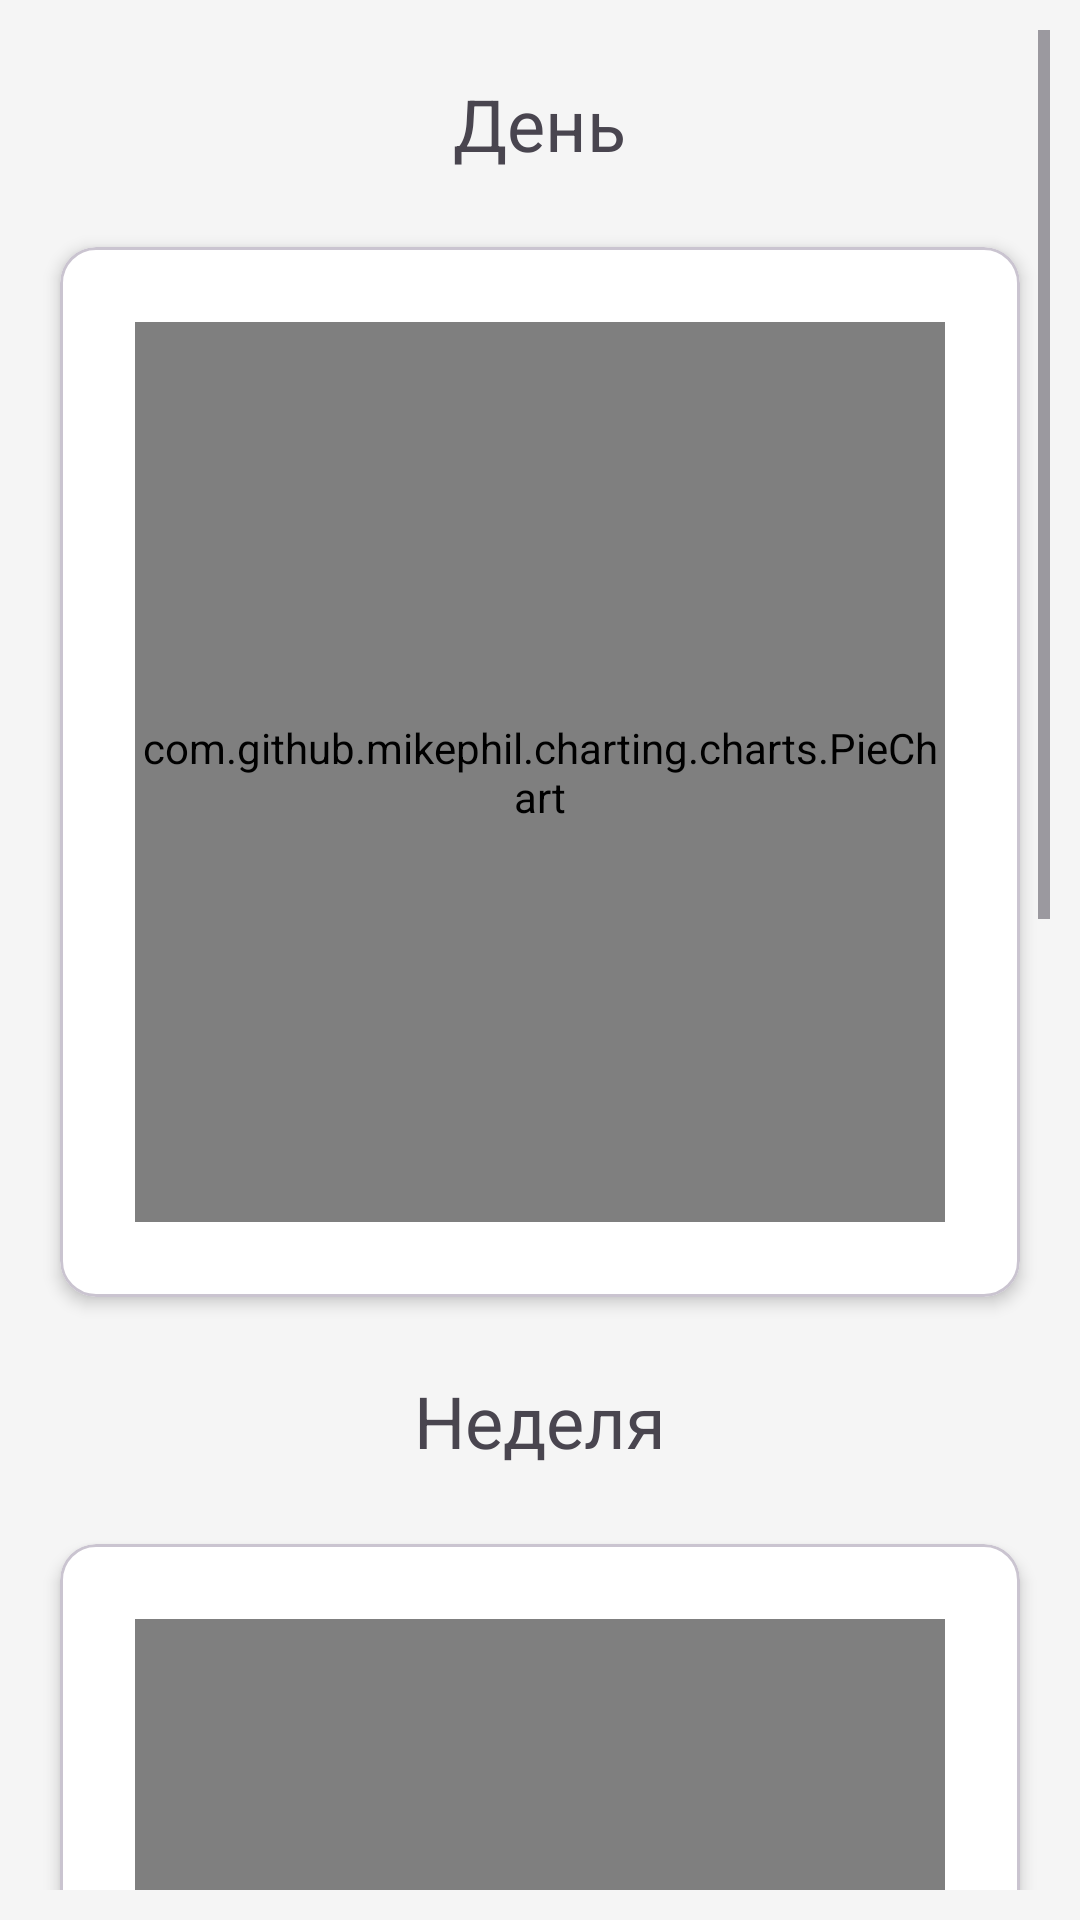

Produce the Android XML layout that renders to this screen, including the resource entries it uses.
<!-- AndroidManifest.xml: application theme Theme.ChronoSnap -->
<!-- res/layout/fragment_statistics.xml -->
<?xml version="1.0" encoding="utf-8"?>
<LinearLayout xmlns:android="http://schemas.android.com/apk/res/android"
    xmlns:tools="http://schemas.android.com/tools"
    android:layout_width="match_parent"
    android:layout_height="match_parent"
    xmlns:app="http://schemas.android.com/apk/res-auto"
    tools:context=".ui.view.fragments.StatisticsFragment"
    android:orientation="vertical"
    android:padding="10dp">

    <ScrollView
        android:layout_width="match_parent"
        android:layout_height="match_parent">
        <LinearLayout
            android:layout_width="match_parent"
            android:layout_height="wrap_content"
            android:orientation="vertical">
            <TextView
                android:layout_width="wrap_content"
                android:layout_height="wrap_content"
                android:text="@string/day"
                android:textSize="24dp"
                android:layout_gravity="center"
                android:layout_margin="15dp"/>

            <com.google.android.material.card.MaterialCardView
                android:layout_width="match_parent"
                android:layout_height="wrap_content"
                android:layout_gravity="center"
                android:layout_margin="10dp"
                app:cardElevation="3dp"
                app:cardBackgroundColor="@color/white">

                <com.github.mikephil.charting.charts.PieChart
                    android:id="@+id/day_pie_chart"
                    android:layout_width="match_parent"
                    android:layout_height="300dp"
                    android:layout_margin="25dp" />
            </com.google.android.material.card.MaterialCardView>

            <TextView
                android:layout_width="wrap_content"
                android:layout_height="wrap_content"
                android:text="@string/week"
                android:textSize="24dp"
                android:layout_gravity="center"
                android:layout_margin="15dp"/>

            <com.google.android.material.card.MaterialCardView
                android:layout_width="match_parent"
                android:layout_height="wrap_content"
                android:layout_gravity="center"
                android:layout_margin="10dp"
                app:cardElevation="3dp"
                app:cardBackgroundColor="@color/white">

                <com.github.mikephil.charting.charts.PieChart
                    android:id="@+id/week_pie_chart"
                    android:layout_width="match_parent"
                    android:layout_height="300dp"
                    android:layout_margin="25dp" />
            </com.google.android.material.card.MaterialCardView>

            <TextView
                android:layout_width="wrap_content"
                android:layout_height="wrap_content"
                android:text="@string/month"
                android:textSize="24dp"
                android:layout_gravity="center"
                android:layout_margin="15dp"/>

            <com.google.android.material.card.MaterialCardView
                android:layout_width="match_parent"
                android:layout_height="wrap_content"
                android:layout_gravity="center"
                android:layout_margin="10dp"
                app:cardElevation="3dp"
                app:cardBackgroundColor="@color/white">

                <com.github.mikephil.charting.charts.PieChart
                    android:id="@+id/month_pie_chart"
                    android:layout_width="match_parent"
                    android:layout_height="300dp"
                    android:layout_margin="25dp" />
            </com.google.android.material.card.MaterialCardView>
        </LinearLayout>


    </ScrollView>



</LinearLayout>
<!-- resources referenced by this layout -->
<resources>
  <color name="white">#FFFFFFFF</color>
  <string name="day">День</string>
  <string name="month">Месяц</string>
  <string name="week">Неделя</string>
  <style name="Theme.ChronoSnap" parent="Base.Theme.ChronoSnap">
  
      </style>
  <style name="Base.Theme.ChronoSnap" parent="Theme.Material3.DayNight.NoActionBar">
          
          <item name="colorPrimary">@color/blue</item>
          <item name="colorOnPrimary">@color/white</item>
          <item name="android:windowBackground">@color/the_lightest_gray</item>
          <item name="cardBackgroundColor">@color/white</item>
          <item name="colorControlActivated">@color/blue</item>
      </style>
  <color name="blue">#5B96D7</color>
  
      //Вспомогательные цвета
  <color name="the_lightest_gray">#F5F5F5</color>
</resources>
